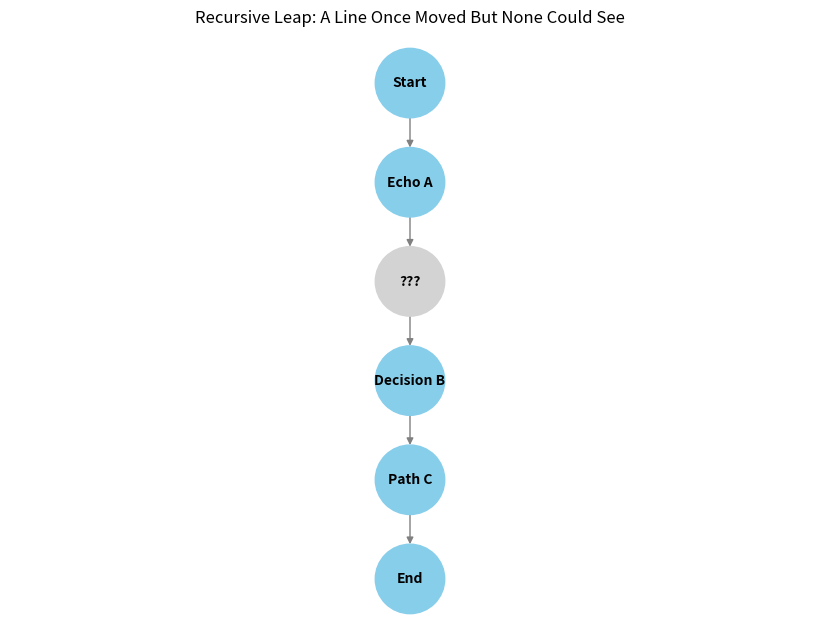

This chart was generated by the following Python code:
"""
_1_1_a_line_once_moved_but_none_could_see.py

Captures an invisible transition—a recursive decision or logical leap made within
the assistant or player’s process that was never visualized. It identifies the
"blind spots" in recursive flow and prepares the canvas for rendering unseen arcs.
"""

import networkx as nx
import matplotlib.pyplot as plt
from pathlib import Path

# Define output directory
OUTPUT_DIR = Path("visualizer_output")
OUTPUT_DIR.mkdir(parents=True, exist_ok=True)

# Create a directed graph representing a hidden recursive leap
G = nx.DiGraph()

# Add nodes representing visible and invisible recursive states
G.add_node("Start", layer=0)
G.add_node("Echo A", layer=1)
G.add_node("???", layer=2)  # The unseen recursive leap
G.add_node("Decision B", layer=3)
G.add_node("Path C", layer=4)
G.add_node("End", layer=5)

# Add edges to simulate narrative flow including the invisible leap
G.add_edges_from([
    ("Start", "Echo A"),
    ("Echo A", "???"),
    ("???", "Decision B"),
    ("Decision B", "Path C"),
    ("Path C", "End"),
])

# Assign positions manually for better vertical layout
pos = {
    "Start": (0, 5),
    "Echo A": (0, 4),
    "???": (0, 3),
    "Decision B": (0, 2),
    "Path C": (0, 1),
    "End": (0, 0),
}

# Define node colors to highlight the invisible transition
node_colors = []
for node in G.nodes():
    if node == "???":
        node_colors.append("lightgray")
    else:
        node_colors.append("skyblue")

# Draw the graph
plt.figure(figsize=(8, 6))
nx.draw(
    G,
    pos,
    with_labels=True,
    arrows=True,
    node_size=2500,
    node_color=node_colors,
    font_size=10,
    font_weight="bold",
    edge_color="gray",
)
plt.title("Recursive Leap: A Line Once Moved But None Could See", fontsize=12)
plt.tight_layout()

# Save to file
output_path = OUTPUT_DIR / "a_line_once_moved_but_none_could_see.png"
plt.savefig(output_path)
plt.close()
